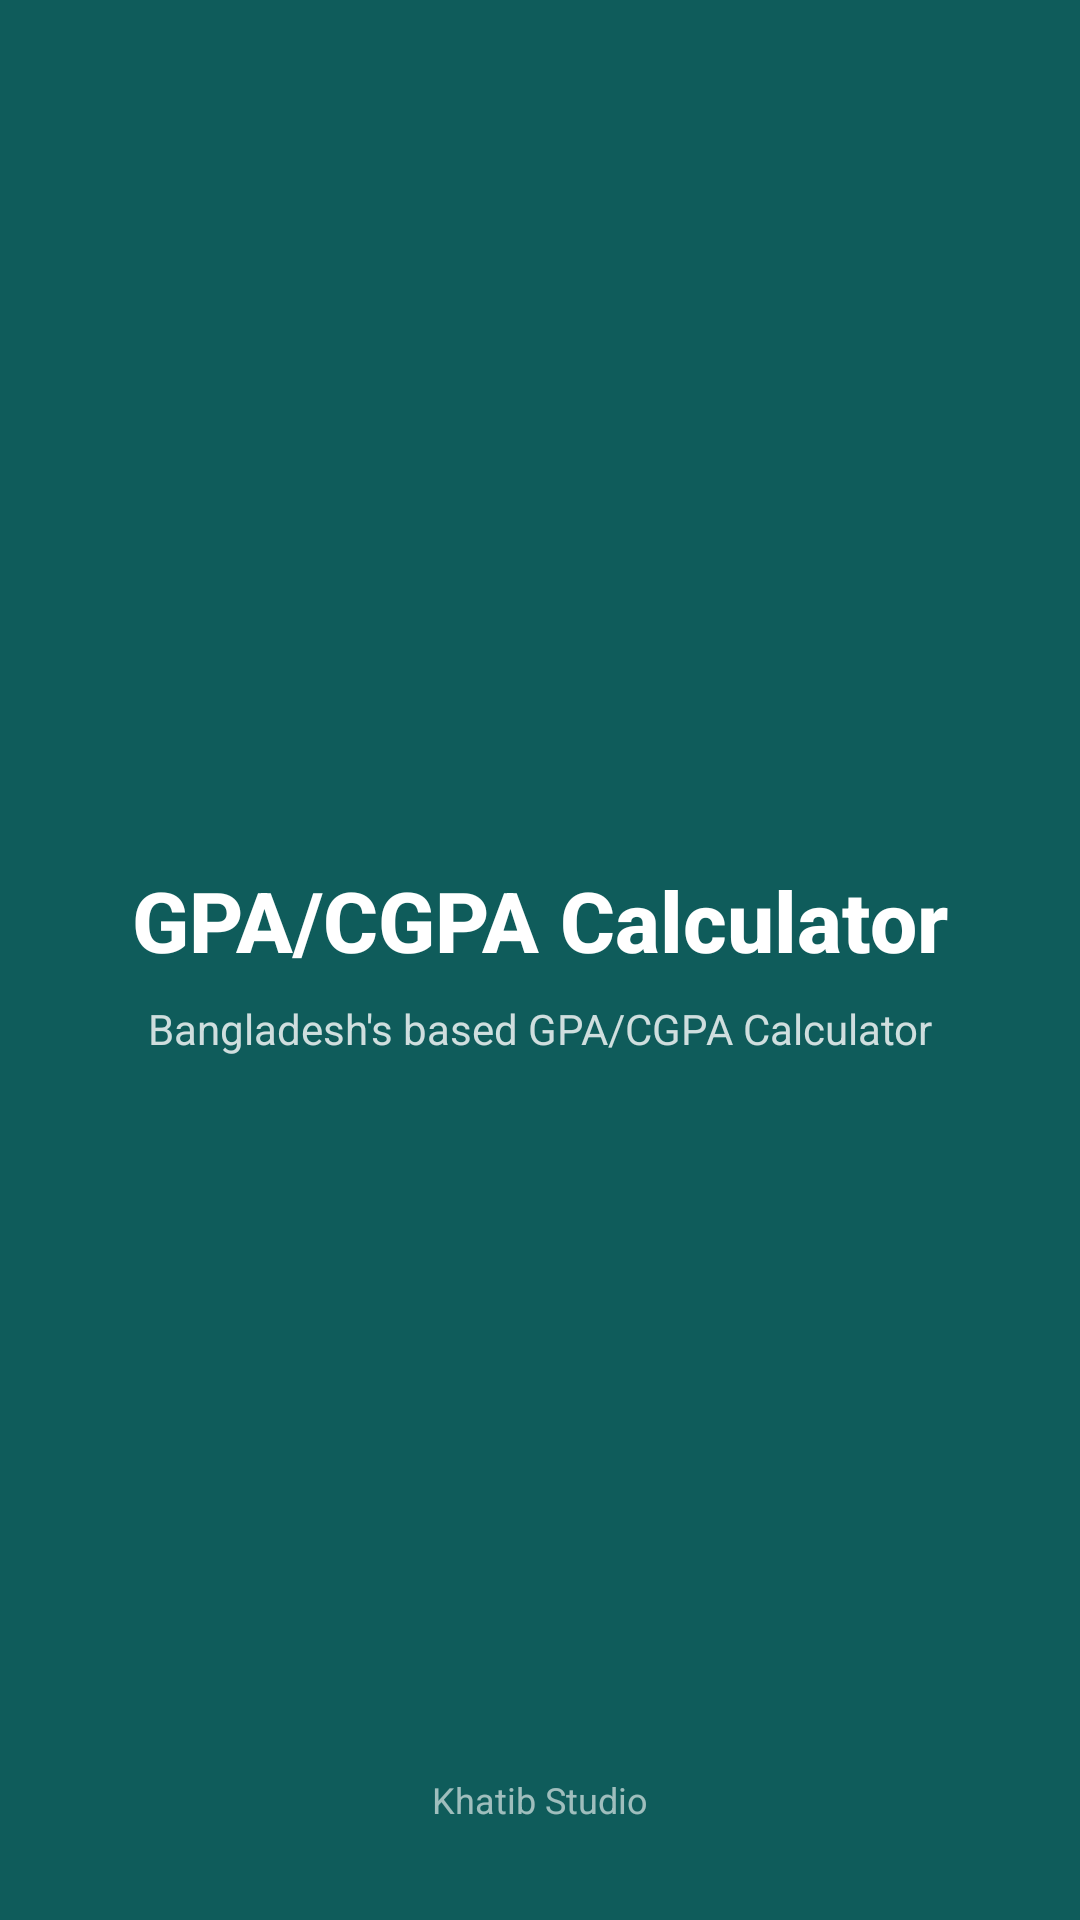

The Android layout XML behind this screen, and the referenced resources:
<!-- AndroidManifest.xml: activity theme Theme.GpaCalc -->
<!-- res/layout/activity_splash.xml -->
<?xml version="1.0" encoding="utf-8"?>
<androidx.constraintlayout.widget.ConstraintLayout
    xmlns:android="http://schemas.android.com/apk/res/android"
    xmlns:app="http://schemas.android.com/apk/res-auto"
    android:layout_width="match_parent"
    android:layout_height="match_parent"
    android:background="@color/primary">

    <TextView
        android:id="@+id/tv_app_name"
        android:layout_width="wrap_content"
        android:layout_height="wrap_content"
        android:text="@string/app_name"
        android:textColor="@color/on_primary"
        android:textSize="28sp"
        android:textStyle="bold"
        android:fontFamily="sans-serif-medium"
        app:layout_constraintBottom_toTopOf="@id/tv_tagline"
        app:layout_constraintEnd_toEndOf="parent"
        app:layout_constraintStart_toStartOf="parent"
        app:layout_constraintTop_toTopOf="parent"
        app:layout_constraintVertical_chainStyle="packed" />

    <TextView
        android:id="@+id/tv_tagline"
        android:layout_width="wrap_content"
        android:layout_height="wrap_content"
        android:layout_marginTop="8dp"
        android:text="@string/splash_tagline"
        android:textColor="#CCffffff"
        android:textSize="14sp"
        app:layout_constraintBottom_toBottomOf="parent"
        app:layout_constraintEnd_toEndOf="parent"
        app:layout_constraintStart_toStartOf="parent"
        app:layout_constraintTop_toBottomOf="@id/tv_app_name" />

    <TextView
        android:id="@+id/tv_developer"
        android:layout_width="wrap_content"
        android:layout_height="wrap_content"
        android:layout_marginBottom="32dp"
        android:text="@string/developer"
        android:textColor="#99ffffff"
        android:textSize="12sp"
        app:layout_constraintBottom_toBottomOf="parent"
        app:layout_constraintEnd_toEndOf="parent"
        app:layout_constraintStart_toStartOf="parent" />

</androidx.constraintlayout.widget.ConstraintLayout>
<!-- resources referenced by this layout -->
<resources>
  <color name="on_primary">#FFFFFF</color>
  <color name="primary">@color/deep_teal</color>
  <string name="app_name">GPA/CGPA Calculator</string>
  <string name="developer">Khatib Studio</string>
  <string name="splash_tagline">Bangladesh\'s based GPA/CGPA Calculator</string>
  <style name="Theme.GpaCalc" parent="Theme.Material3.DayNight.NoActionBar">
          
          <item name="colorPrimary">@color/deep_teal</item>
          <item name="colorOnPrimary">#FFFFFF</item>
          <item name="colorSecondary">@color/sun_gold</item>
          <item name="colorTertiary">@color/signal_green</item>
          
          
          <item name="android:windowBackground">@color/paper</item>
          <item name="colorSurface">@color/paper</item>
          <item name="colorOnSurface">@color/ink</item>
          <item name="colorSurfaceVariant">@color/mist</item>
          <item name="colorOnSurfaceVariant">@color/ink</item>
          
          
          <item name="colorOutline">@color/mist</item>
          <item name="colorOutlineVariant">@color/mist</item>
          
          
          <item name="android:statusBarColor">@color/deep_teal</item>
          <item name="android:navigationBarColor">@color/paper</item>
          
          
          <item name="colorError">@color/signal_red</item>
          
          <item name="android:fontFamily">sans-serif</item>
          
          <item name="materialCardViewStyle">@style/Widget.GpaCalc.Card</item>
      </style>
  <color name="deep_teal">#0F5C5B</color>
  <color name="sun_gold">#E8A93C</color>
  <color name="signal_green">#1E8E5A</color>
  <color name="paper">#FAFAF8</color>
  <color name="ink">#12181F</color>
  <color name="mist">#E7EAE8</color>
  <color name="signal_red">#C4432B</color>
  <style name="Widget.GpaCalc.Card" parent="Widget.Material3.CardView.Elevated">
          <item name="cardCornerRadius">16dp</item>
          <item name="cardElevation">2dp</item>
          <item name="contentPadding">16dp</item>
          <item name="cardBackgroundColor">@color/paper</item>
      </style>
</resources>
